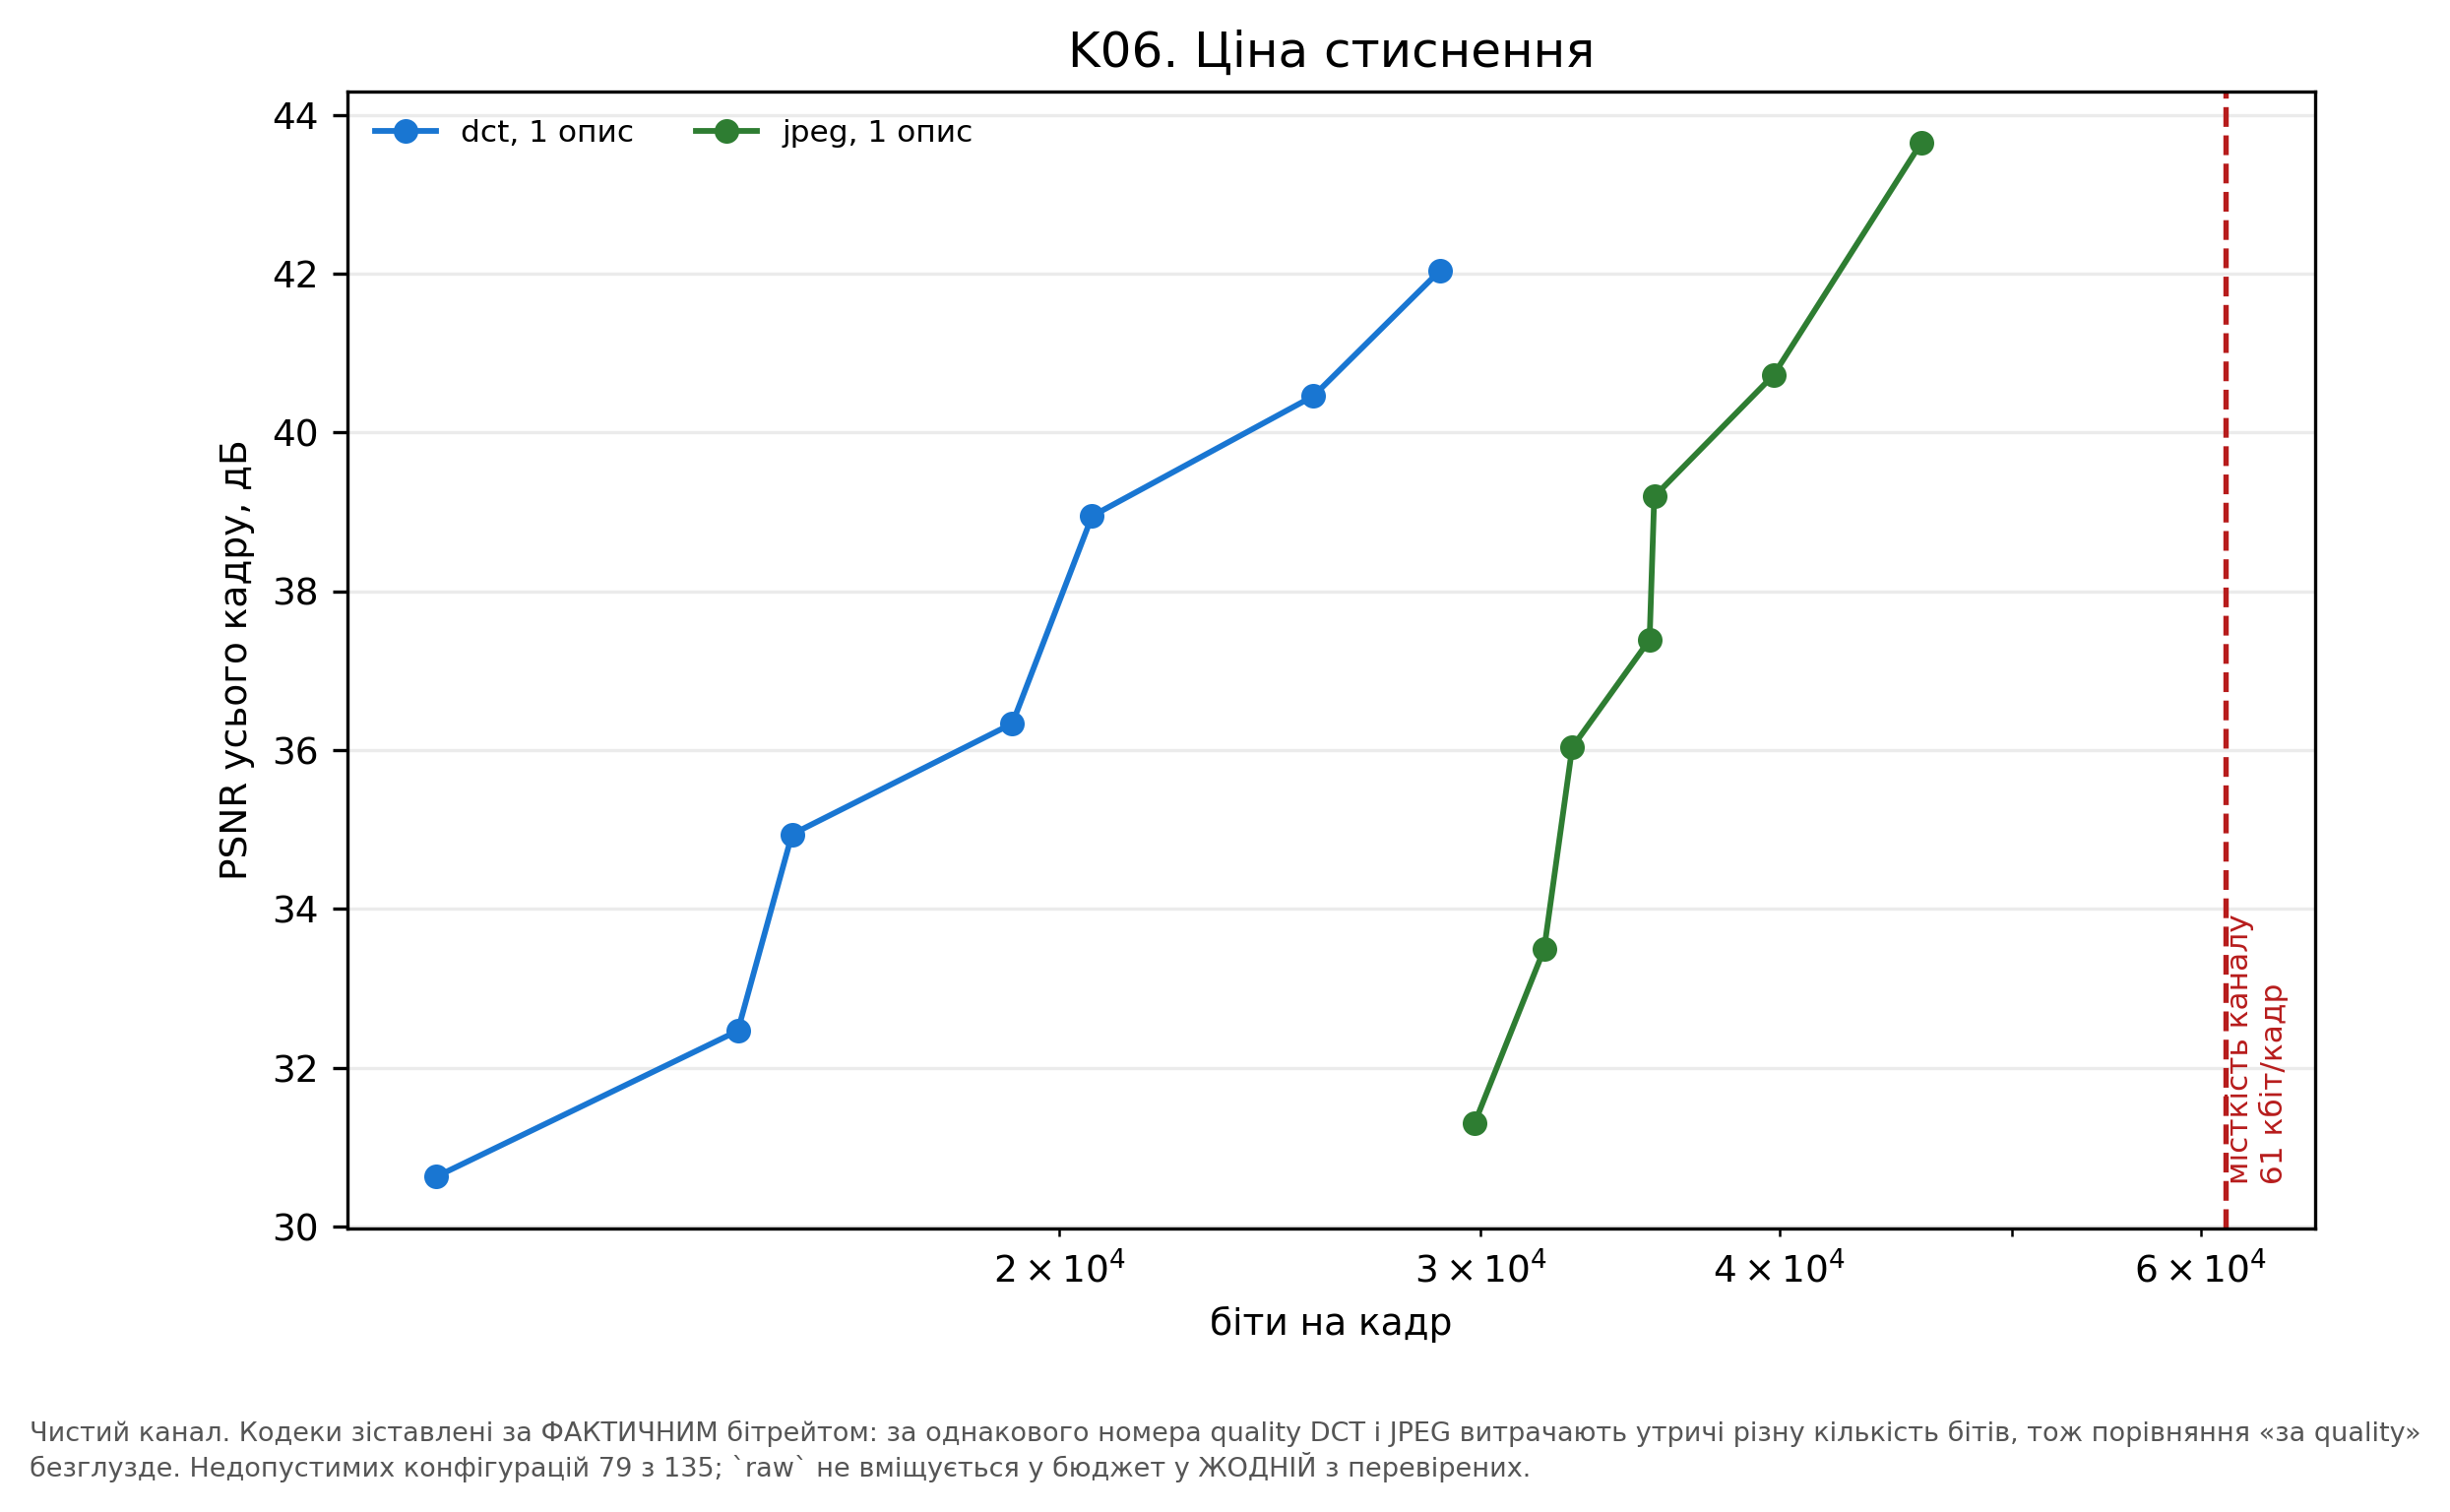

The data file committed next to this chart (first rows):
bits_per_frame, codec, n_descriptions, psnr_full, quality
10982, dct, 1, 30.63, 8
14676, dct, 1, 32.47, 12
15462, dct, 1, 34.94, 18
19114, dct, 1, 36.33, 25
20639, dct, 1, 38.95, 35
25537, dct, 1, 40.46, 50
28838, dct, 1, 42.03, 70
29822, jpeg, 1, 31.3, 8
31888, jpeg, 1, 33.5, 12
32761, jpeg, 1, 36.03, 18
35294, jpeg, 1, 37.39, 25
35452, jpeg, 1, 39.19, 35
39766, jpeg, 1, 40.72, 50
45833, jpeg, 1, 43.64, 70
